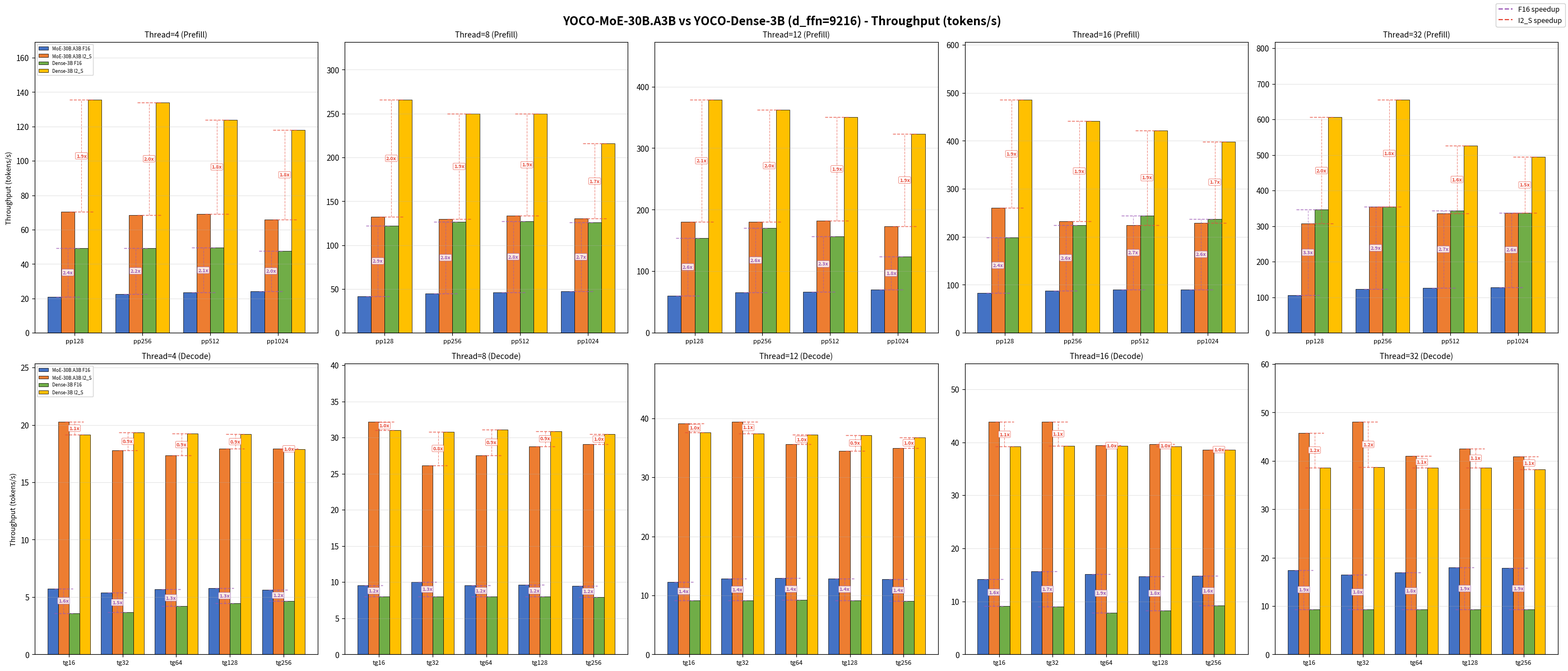

Generate this figure with matplotlib: (Note: this script raises an exception after producing the figure.)
import matplotlib.pyplot as plt
import numpy as np

# ========== YOCO-MoE-30B.A3B (from existing data) ==========
yoco_moe_f16 = {
    'pp128':  [20.93, 41.63, 60.11, 82.89, 105.55],
    'pp256':  [22.53, 45.06, 65.63, 87.57, 122.81],
    'pp512':  [23.41, 46.26, 66.89, 89.70, 125.85],
    'pp1024': [24.09, 47.06, 69.95, 90.42, 128.33],
    'tg16':   [5.73, 9.59, 12.30, 14.23, 17.42],
    'tg32':   [5.38, 10.02, 12.86, 15.61, 16.43],
    'tg64':   [5.66, 9.58, 12.93, 15.17, 16.90],
    'tg128':  [5.75, 9.61, 12.87, 14.73, 17.93],
    'tg256':  [5.65, 9.47, 12.70, 14.77, 17.91],
}

yoco_moe_i2s = {
    'pp128':  [70.39, 132.31, 180.65, 260.51, 306.75],
    'pp256':  [68.58, 129.64, 180.26, 232.34, 353.81],
    'pp512':  [69.13, 133.48, 181.88, 224.57, 335.62],
    'pp1024': [65.72, 130.12, 173.25, 229.23, 336.66],
    'tg16':   [20.29, 32.21, 39.15, 43.85, 45.80],
    'tg32':   [17.79, 26.15, 39.44, 43.90, 48.12],
    'tg64':   [17.33, 27.56, 35.62, 39.39, 40.99],
    'tg128':  [17.91, 28.79, 34.47, 39.60, 42.47],
    'tg256':  [17.94, 29.09, 34.95, 38.63, 40.85],
}

# ========== YOCO-Dense-3B (d_ffn=9216) ==========
yoco_dense_3b_f16 = {
    'pp128':  [49.19, 121.97, 153.73, 197.96, 345.80],
    'pp256':  [49.38, 126.22, 170.12, 224.73, 354.22],
    'pp512':  [49.41, 127.23, 156.74, 244.11, 343.39],
    'pp1024': [47.73, 126.09, 124.11, 236.48, 337.57],
    'tg16':   [3.59, 7.99, 9.10, 9.16, 9.33],
    'tg32':   [3.67, 7.99, 9.13, 8.97, 9.32],
    'tg64':   [4.20, 8.03, 9.19, 7.88, 9.31],
    'tg128':  [4.47, 8.00, 9.18, 8.31, 9.29],
    'tg256':  [4.64, 7.95, 9.03, 9.17, 9.30],
}

yoco_dense_3b_i2s = {
    'pp128':  [135.45, 265.50, 378.29, 485.06, 605.59],
    'pp256':  [133.96, 249.80, 362.74, 441.73, 654.43],
    'pp512':  [123.82, 249.73, 350.67, 421.75, 526.41],
    'pp1024': [118.10, 215.68, 322.92, 398.46, 494.58],
    'tg16':   [19.13, 31.05, 37.60, 39.17, 38.64],
    'tg32':   [19.34, 30.82, 37.44, 39.32, 38.69],
    'tg64':   [19.23, 31.13, 37.23, 39.34, 38.54],
    'tg128':  [19.19, 30.89, 37.16, 39.17, 38.64],
    'tg256':  [17.89, 30.48, 36.75, 38.59, 38.26],
}

# ========== YOCO-U-MoE-30B.A6B (from existing data) ==========
yoco_u_moe_f16 = {
    'pp128':  [10.92, 20.06, 29.02, 38.27, 59.27],
    'pp256':  [11.32, 21.76, 32.59, 40.98, 63.20],
    'pp512':  [11.43, 22.79, 33.38, 43.17, 63.16],
    'pp1024': [11.59, 22.92, 33.56, 41.86, 65.67],
    'tg16':   [2.88, 4.84, 6.38, 7.16, 8.04],
    'tg32':   [2.88, 5.05, 6.36, 7.20, 8.52],
    'tg64':   [2.85, 4.95, 6.33, 7.08, 8.64],
    'tg128':  [2.86, 4.97, 6.23, 7.13, 8.49],
    'tg256':  [2.85, 4.96, 6.21, 7.10, 8.58],
}

yoco_u_moe_i2s = {
    'pp128':  [35.74, 67.11, 92.92, 130.48, 187.45],
    'pp256':  [34.42, 65.58, 93.37, 125.94, 195.92],
    'pp512':  [33.15, 60.07, 85.51, 110.48, 164.68],
    'pp1024': [33.10, 61.43, 86.91, 109.82, 164.44],
    'tg16':   [11.08, 15.54, 23.42, 26.46, 28.08],
    'tg32':   [11.64, 19.94, 20.47, 26.53, 25.37],
    'tg64':   [10.98, 17.50, 21.55, 22.78, 26.15],
    'tg128':  [11.12, 17.56, 20.47, 23.65, 25.85],
    'tg256':  [10.99, 17.44, 20.76, 22.81, 25.74],
}

# ========== YOCO-U-Dense-6B (d_ffn=9216) ==========
yoco_u_dense_6b_f16 = {
    'pp128':  [32.49, 61.75, 91.52, 116.61, 167.17],
    'pp256':  [31.59, 62.76, 95.45, 120.77, 169.49],
    'pp512':  [31.74, 62.62, 93.55, 119.86, 165.93],
    'pp1024': [30.17, 60.67, 88.75, 114.84, 161.52],
    'tg16':   [2.68, 4.31, 4.75, 4.75, 4.71],
    'tg32':   [2.68, 4.32, 4.74, 4.76, 4.71],
    'tg64':   [2.68, 4.32, 4.73, 4.75, 4.72],
    'tg128':  [2.66, 4.31, 4.72, 4.74, 4.71],
    'tg256':  [2.65, 4.28, 4.70, 4.71, 4.69],
}

yoco_u_dense_6b_i2s = {
    'pp128':  [84.92, 145.08, 215.65, 254.28, 371.18],
    'pp256':  [79.58, 141.98, 196.08, 265.13, 332.27],
    'pp512':  [61.67, 111.55, 154.79, 197.59, 252.14],
    'pp1024': [56.47, 102.74, 146.89, 196.53, 244.40],
    'tg16':   [11.50, 18.55, 22.34, 23.91, 23.27],
    'tg32':   [11.56, 18.64, 22.48, 23.94, 22.98],
    'tg64':   [11.60, 18.48, 22.45, 23.77, 22.97],
    'tg128':  [11.43, 18.36, 22.15, 23.41, 22.87],
    'tg256':  [11.23, 17.92, 21.41, 22.77, 22.49],
}

threads = [4, 8, 12, 16, 32]
pp_tasks = ['pp128', 'pp256', 'pp512', 'pp1024']
tg_tasks = ['tg16', 'tg32', 'tg64', 'tg128', 'tg256']


def draw_speedup_bracket(ax, x_pos, y_base, y_top, speedup_text, color, width=0.18):
    """
    Draw a bracket between two bars (base and top) with speedup text in between.
    Two horizontal dashed lines at y_base and y_top, with text in the middle.
    """
    # Horizontal dashed lines at base and top
    ax.plot([x_pos - width/2, x_pos + width/2], [y_base, y_base],
            linestyle='--', color=color, linewidth=1.0, alpha=0.8)
    ax.plot([x_pos - width/2, x_pos + width/2], [y_top, y_top],
            linestyle='--', color=color, linewidth=1.0, alpha=0.8)
    # Vertical connector
    ax.plot([x_pos, x_pos], [y_base, y_top],
            linestyle='--', color=color, linewidth=0.8, alpha=0.6)
    # Speedup text in the middle
    y_mid = (y_base + y_top) / 2
    ax.text(x_pos, y_mid, speedup_text, ha='center', va='center',
            fontsize=6.5, color=color, fontweight='bold',
            bbox=dict(boxstyle='round,pad=0.15', facecolor='white', edgecolor=color, alpha=0.85, linewidth=0.5))


def plot_moe_vs_dense(moe_f16, moe_i2s, dense_f16, dense_i2s,
                      moe_name, dense_name, title, save_path):
    """
    Compare MoE vs Dense with speedup brackets between paired bars.
    Prefill: Dense/MoE speedup (bracket between MoE bar and Dense bar)
    Decode: MoE/Dense speedup (bracket between Dense bar and MoE bar)
    """
    fig, axes = plt.subplots(2, 5, figsize=(28, 12))
    fig.suptitle(title, fontsize=15, fontweight='bold')

    colors = {
        'moe_f16': '#4472C4',
        'moe_i2s': '#ED7D31',
        'dense_f16': '#70AD47',
        'dense_i2s': '#FFC000',
    }
    # Speedup bracket colors
    speedup_f16_color = '#9B59B6'   # purple for F16 pair speedup
    speedup_i2s_color = '#E74C3C'   # red for I2_S pair speedup

    for t_idx, t in enumerate(threads):
        # ===== Row 0: Prefill =====
        ax_pp = axes[0, t_idx]
        moe_f16_vals = [moe_f16[task][t_idx] for task in pp_tasks]
        moe_i2s_vals = [moe_i2s[task][t_idx] for task in pp_tasks]
        dense_f16_vals = [dense_f16[task][t_idx] for task in pp_tasks]
        dense_i2s_vals = [dense_i2s[task][t_idx] for task in pp_tasks]

        x = np.arange(len(pp_tasks))
        width = 0.2
        ax_pp.bar(x - 1.5*width, moe_f16_vals, width, label=f'{moe_name} F16',
                  color=colors['moe_f16'], edgecolor='black', linewidth=0.5)
        ax_pp.bar(x - 0.5*width, moe_i2s_vals, width, label=f'{moe_name} I2_S',
                  color=colors['moe_i2s'], edgecolor='black', linewidth=0.5)
        ax_pp.bar(x + 0.5*width, dense_f16_vals, width, label=f'{dense_name} F16',
                  color=colors['dense_f16'], edgecolor='black', linewidth=0.5)
        ax_pp.bar(x + 1.5*width, dense_i2s_vals, width, label=f'{dense_name} I2_S',
                  color=colors['dense_i2s'], edgecolor='black', linewidth=0.5)

        # Draw speedup brackets for Prefill (Dense/MoE)
        for i in range(len(pp_tasks)):
            # F16 pair: blue (MoE) -> green (Dense)
            speedup_f16 = dense_f16_vals[i] / moe_f16_vals[i]
            mid_x_f16 = (x[i] - 1.5*width + x[i] + 0.5*width) / 2  # between blue and green
            draw_speedup_bracket(ax_pp, mid_x_f16,
                                 moe_f16_vals[i], dense_f16_vals[i],
                                 f'{speedup_f16:.1f}x', speedup_f16_color, width=0.35)

            # I2_S pair: orange (MoE) -> yellow (Dense)
            speedup_i2s = dense_i2s_vals[i] / moe_i2s_vals[i]
            mid_x_i2s = (x[i] - 0.5*width + x[i] + 1.5*width) / 2  # between orange and yellow
            draw_speedup_bracket(ax_pp, mid_x_i2s,
                                 moe_i2s_vals[i], dense_i2s_vals[i],
                                 f'{speedup_i2s:.1f}x', speedup_i2s_color, width=0.35)

        ax_pp.set_title(f'Thread={t} (Prefill)', fontsize=10)
        ax_pp.set_xticks(x)
        ax_pp.set_xticklabels(pp_tasks, fontsize=8)
        ax_pp.grid(True, alpha=0.3, axis='y')
        all_vals = moe_f16_vals + moe_i2s_vals + dense_f16_vals + dense_i2s_vals
        ax_pp.set_ylim(0, max(all_vals) * 1.25)
        if t_idx == 0:
            ax_pp.set_ylabel('Throughput (tokens/s)', fontsize=9)
            ax_pp.legend(fontsize=6, loc='upper left')

        # ===== Row 1: Decode =====
        ax_tg = axes[1, t_idx]
        moe_f16_vals = [moe_f16[task][t_idx] for task in tg_tasks]
        moe_i2s_vals = [moe_i2s[task][t_idx] for task in tg_tasks]
        dense_f16_vals = [dense_f16[task][t_idx] for task in tg_tasks]
        dense_i2s_vals = [dense_i2s[task][t_idx] for task in tg_tasks]

        x = np.arange(len(tg_tasks))
        ax_tg.bar(x - 1.5*width, moe_f16_vals, width, label=f'{moe_name} F16',
                  color=colors['moe_f16'], edgecolor='black', linewidth=0.5)
        ax_tg.bar(x - 0.5*width, moe_i2s_vals, width, label=f'{moe_name} I2_S',
                  color=colors['moe_i2s'], edgecolor='black', linewidth=0.5)
        ax_tg.bar(x + 0.5*width, dense_f16_vals, width, label=f'{dense_name} F16',
                  color=colors['dense_f16'], edgecolor='black', linewidth=0.5)
        ax_tg.bar(x + 1.5*width, dense_i2s_vals, width, label=f'{dense_name} I2_S',
                  color=colors['dense_i2s'], edgecolor='black', linewidth=0.5)

        # Draw speedup brackets for Decode (MoE/Dense)
        for i in range(len(tg_tasks)):
            # F16 pair: green (Dense) -> blue (MoE), MoE is faster
            speedup_f16 = moe_f16_vals[i] / dense_f16_vals[i]
            mid_x_f16 = (x[i] - 1.5*width + x[i] + 0.5*width) / 2
            draw_speedup_bracket(ax_tg, mid_x_f16,
                                 dense_f16_vals[i], moe_f16_vals[i],
                                 f'{speedup_f16:.1f}x', speedup_f16_color, width=0.35)

            # I2_S pair: yellow (Dense) -> orange (MoE), MoE is faster
            speedup_i2s = moe_i2s_vals[i] / dense_i2s_vals[i]
            mid_x_i2s = (x[i] - 0.5*width + x[i] + 1.5*width) / 2
            draw_speedup_bracket(ax_tg, mid_x_i2s,
                                 dense_i2s_vals[i], moe_i2s_vals[i],
                                 f'{speedup_i2s:.1f}x', speedup_i2s_color, width=0.35)

        ax_tg.set_title(f'Thread={t} (Decode)', fontsize=10)
        ax_tg.set_xticks(x)
        ax_tg.set_xticklabels(tg_tasks, fontsize=8)
        ax_tg.grid(True, alpha=0.3, axis='y')
        all_vals = moe_f16_vals + moe_i2s_vals + dense_f16_vals + dense_i2s_vals
        ax_tg.set_ylim(0, max(all_vals) * 1.25)
        if t_idx == 0:
            ax_tg.set_ylabel('Throughput (tokens/s)', fontsize=9)
            ax_tg.legend(fontsize=6, loc='upper left')

    # Add legend for speedup colors
    from matplotlib.lines import Line2D
    legend_elements = [
        Line2D([0], [0], linestyle='--', color=speedup_f16_color, linewidth=1.5, label='F16 speedup'),
        Line2D([0], [0], linestyle='--', color=speedup_i2s_color, linewidth=1.5, label='I2_S speedup'),
    ]
    fig.legend(handles=legend_elements, loc='upper right', fontsize=9, framealpha=0.9)

    plt.tight_layout()
    plt.savefig(save_path, dpi=150, bbox_inches='tight')
    print(f"Saved {save_path}")


# Plot 1: YOCO-MoE-30B vs YOCO-Dense-3B
plot_moe_vs_dense(
    yoco_moe_f16, yoco_moe_i2s,
    yoco_dense_3b_f16, yoco_dense_3b_i2s,
    moe_name='MoE-30B.A3B',
    dense_name='Dense-3B',
    title='YOCO-MoE-30B.A3B vs YOCO-Dense-3B (d_ffn=9216) - Throughput (tokens/s)',
    save_path='/home/huangxin/code_list/bitnet-moe-script/images/throughput_bar_yoco_moe_dense.png',
)

# Plot 2: YOCO-U-MoE-30B vs YOCO-U-Dense-6B
plot_moe_vs_dense(
    yoco_u_moe_f16, yoco_u_moe_i2s,
    yoco_u_dense_6b_f16, yoco_u_dense_6b_i2s,
    moe_name='U-MoE-30B.A6B',
    dense_name='U-Dense-6B',
    title='YOCO-U-MoE-30B.A6B vs YOCO-U-Dense-6B (d_ffn=9216) - Throughput (tokens/s)',
    save_path='/home/huangxin/code_list/bitnet-moe-script/images/throughput_bar_yoco_u_moe_dense.png',
)
